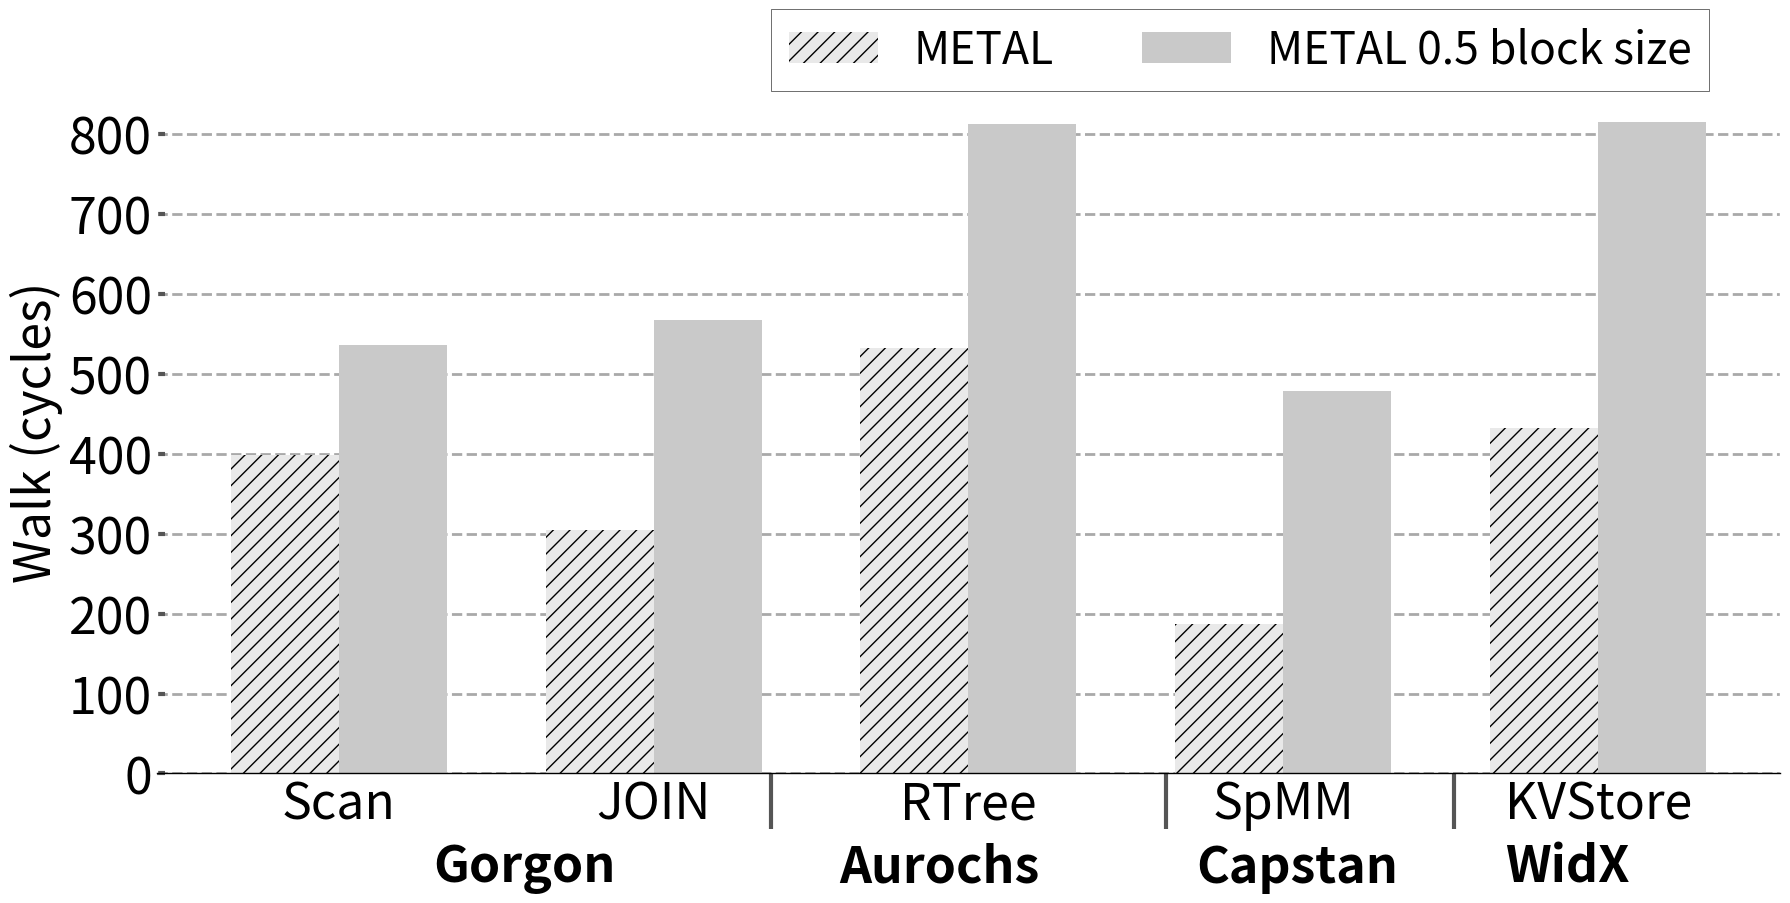

The script that saved this image: (Note: this script raises an exception after producing the figure.)
import sys

import math


import matplotlib.pyplot as plt
import matplotlib as mpl
import matplotlib
import numpy as np
from matplotlib.backends.backend_pdf import PdfPages
from matplotlib.ticker import MultipleLocator
from random import randint
from matplotlib.backends.backend_pdf import PdfPages
from matplotlib.backends.backend_pdf import PdfPages
import matplotlib.ticker as ticker
import csv

print(sys.path)

# from palettable.colorbrewer.sequential import YlGnBu_5

mpl.rc('font', family='sans-serif')
matplotlib.style.use('ggplot')

font = 32
X_AXIS_name = []
X_AXIS = np.linspace(0.1, 0.9, 9)




stream =[]
metal=[]
cache =[]

font = 36

# BM_name = ["B+Tree", "Hash","SpMM","JOIN", "RTree"]
# cache = ([2.37, 1.82, 2.4, 8.21, 9.26])
# metal = (([6.08, 5.73, 8.21, 3.02, 5.27]))
# opt = ([3.84, 2.16, 4.43,7.16, 8.34])
# prefetch = ([4.6, 1.92, 5.0, 6.63, 8.02])
# metal_opt = (([6.08, 5.73, 6.21, 3.02, 5.27]))
BM_name =	["Scan",	"JOIN",	"RTree"	,"SpMM",	"KVStore"]	
cache = (	[2.37	,8.21,	9.26,	2.4,	1.82]	)
metal = ((	[6.08	,3.02	,5.27	,8.21,	5.73]	))
opt = ([	3.84,	7.16	,8.34	,4.43	,2.16]	)
xcache = ([4.72,	5.62,	8.04,4.2	,1.96])
prefetch = (	[4.6,	6.63,	8.02,	5	,1.92]	)
metal_opt = (([	6.08,	3.02	,5.27	,6.21	,5.73]	))
fa_16 = ([0,0,0,0,0])
fa_8=([0,0,0,0,0])
fa_4=([0,0,0,0,0])
eway_32 = ([0,0,0,0,0])
eway_16=([0,0,0,0,0])
eway_8=([0,0,0,0,0])
# nrm = [5, 2, 6.5,6,4.72,3.87,5.06,3.21]

cache1=([0,0,0,0,0])
sway_cache1=([0,0,0,0,0])
eway_cache1=([0,0,0,0,0])
fa_161=([0,0,0,0,0])
fa_81=([0,0,0,0,0])
fa_41=([0,0,0,0,0])
eway_321 = ([0,0,0,0,0])
eway_161=([0,0,0,0,0])
eway_81=([0,0,0,0,0])
metal1=([0,0,0,0,0])

for i in range(5):#b+tree, hash,spmm
    if(i==0 or i==3 or i==4):
        fa_161[i]=(10-cache[i])/1.72
        fa_81[i]=(10-cache[i])/1.44
        fa_41[i]=(10-cache[i])/1.21
        eway_321[i]=(10-cache[i])/1.48
        eway_161[i]=(10-cache[i])/1.13
        eway_81[i]=(10-cache[i])/0.96
        cache1[i]=10-cache[i]
        metal1[i]=10-metal[i]


for i in range(1,3):#join, rtree
    fa_161[i]=(cache[i])/1.72
    fa_81[i]=(cache[i])/1.44
    fa_41[i]=(cache[i])/1.21
    eway_321[i]=(cache[i])/1.48
    eway_161[i]=(cache[i])/1.13
    eway_81[i]=(cache[i])/0.96
    cache1[i]=cache[i]
    metal1[i]=metal[i]

for i in range(5):
    fa_16[i]=cache[i]*0.4*1.72+fa_161[i]*100
    fa_8[i]=cache[i]*0.4*1.44+fa_81[i]*100
    fa_4[i]=cache[i]*0.4*1.21+fa_41[i]*100
    eway_32[i]=cache[i]*0.4*1.48+eway_321[i]*100
    eway_16[i]=cache[i]*0.4*1.13+eway_161[i]*100
    eway_8[i]=cache[i]*0.4*0.96+eway_81[i]*100
    cache[i]=cache[i]*0.4 + cache1[i]*100
    metal[i]=metal[i]*1+metal1[i]*100

for i in range(len(opt)):
    if(i==0 or i==4):#b+tree,hash
        opt[i]=(10-opt[i])*(metal[i])/(10-metal_opt[i])
        xcache[i]=(10-xcache[i])*(metal[i])/(10-metal_opt[i])
    elif(i==3):#spmm
        opt[i]=(10-opt[i])*1.67*(metal[i])/(10-metal_opt[i])
        xcache[i]=(10-xcache[i])*1.67*(metal[i])/(10-metal_opt[i])
    else:#join,rtree
        opt[i]=opt[i]*metal[i]/metal_opt[i]
        xcache[i]=xcache[i]*metal[i]/metal_opt[i]

X_AXIS = np.linspace(1.5,len(BM_name),len(BM_name))

print(sway_cache1)
print(cache1)

fig,ax=plt.subplots(figsize=(18, 9.2))
ax.set_facecolor('w')
ax.set_axisbelow(True)
ax.spines['bottom'].set_color('k')
plt.grid(linestyle='--', linewidth=2, which='major', color='darkgray')
plt.gca().xaxis.grid(False)
plt.gca().yaxis.grid(True)

ax.tick_params(axis='y', which='minor', left=False)
plt.tick_params(axis='both', which='major', direction='in', length=6, width=3)
plt.xticks(X_AXIS ,ha="center", color='k') #rotation
# ax.set_xticks([1.75,2.6,3.5,4.4,5.3])
ax.set_xticklabels(BM_name)
plt.xticks(size=font, va="top")
plt.yticks(fontsize = font, color='k')


xticks_minor = [2.7,3.8, 4.6]

ax.set_xticks( xticks_minor, minor=True )

ax.tick_params( axis='x', which='minor', direction='out', length=40, width =3 )

plt.yticks(fontsize = font, color='k')

ax.set_xticklabels(BM_name)





# bar1 = plt.bar([i -0.104 for i in X_AXIS], [metal[i] for i,X in  enumerate(metal)], width  = 0.1,  hatch = "//", color = "#e9e9e9")
# plt.bar([i +0.0 for i in X_AXIS], [xcache[i] for i,X in  enumerate(xcache)], hatch = ".",width  = 0.1, color = "gray")
# plt.bar([i +0.102 for i in X_AXIS], [opt[i] for i,X in  enumerate(opt)], hatch = "--", width  = 0.1, color = "black")
# plt.bar([i + 0.21 for i in X_AXIS], [cache[i] for i,X in  enumerate(metal)], width  = 0.1, color = "#b1b1b1")
# plt.bar([i +0.315 for i in X_AXIS], [prefetch[i] for i,X in  enumerate(prefetch)], hatch = "--",edgecolor="black",width  = 0.1, color = "white")
# plt.bar([i +0.425 for i in X_AXIS], [sway_cache[i] for i,X in  enumerate(sway_cache)], hatch = "\\\\",edgecolor="black",width  = 0.1, color = "#c1c1c1")
# plt.bar([i +0.535 for i in X_AXIS], [eway_cache[i] for i,X in  enumerate(eway_cache)], hatch = "--",edgecolor="black",width  = 0.1, color = "#d1d1d1")

plt.bar([i -0.15 for i in X_AXIS], [metal[i] for i,X in  enumerate(metal)], width  = 0.3,  hatch = "//", color = "#e9e9e9",align='center')
# plt.bar([i +0.0 for i in X_AXIS], [fa_16[i] for i,X in  enumerate(fa_16)], hatch = "\\\\",width  = 0.13, color = "grey",align='center')
# plt.bar([i +0.108 for i in X_AXIS], [fa_8[i] for i,X in  enumerate(fa_8)], hatch = "--", width  = 0.1, color = "black",align='center')
# plt.bar([i + 0.21 for i in X_AXIS], [fa_4[i] for i,X in  enumerate(fa_4)], width  = 0.1, color = "#b1b1b1",align='center')
# plt.bar([i +0.139 for i in X_AXIS], [eway_32[i] for i,X in  enumerate(eway_32)], hatch = "--",edgecolor="black",width  = 0.13, color = "white",align='center',linewidth=2)
plt.bar([i +0.15 for i in X_AXIS], [xcache[i] for i,X in  enumerate(xcache)],width  = 0.3, color = "#c9c9c9",align='center')
# plt.bar([i +0.41 for i in X_AXIS], [opt[i] for i,X in  enumerate(opt)],width  = 0.13, color = "black",align='center')



# plt.bar([i - 0.20 for i in X_AXIS], [X/metal[i] for i,X in  enumerate(stream)], hatch = "--", width  = 0.2, color = "black", height=1.6)
# plt.bar([i + 0.05 for i in X_AXIS], [X/cache[i] for i,X in  enumerate(stream)], hatch = "||", width  = 0.2, color = "#C5C5C5", height=1.6)
# plt.bar([i + 0.25 for i in X_AXIS], [X/stream[i] for i,X in  enumerate(stream)], hatch = "--", width  = 0.2, color = "#D3D3D3", height=1.6)

# plt.title('Runtime Comparision', size =font)

# k=0
# for i in bar1:
#     height = i.get_height()
#     plt.text(i.get_x() + i.get_width()/2.0, height, str(nrm[k]) + 'x', ha="center", va="bottom", fontsize=14, color="red", weight="bold")
#     k=k+1
# summ=0
# for i in range(len(cache)):
#     summ = summ + (prefetch[i]/metal[i])
# print()
# print()
# avg=(summ)/(5)
# print("avg is",avg)

legend = ["METAL","METAL 0.5 block size","8-way(32x)","XCache","FA-OPT"]
plt.legend(legend, fontsize=32,loc='best', frameon=True,
           facecolor='w', edgecolor='k', fancybox=False, bbox_to_anchor=(0.97, 1.15),ncol=7)

plt.ylabel('Walk (cycles)', size = font, color='k')
# plt.ylim(0,10.0)



plt.annotate("Gorgon",(0.17,-0.1), xycoords='axes fraction', textcoords='offset points', va='top', size = font ,weight='bold')
plt.annotate("Aurochs",   (0.42,-0.1), xycoords='axes fraction', textcoords='offset points', va='top', size = font,weight='bold')
plt.annotate("Capstan",   (0.64,-0.1), xycoords='axes fraction', textcoords='offset points', va='top', size = font,weight='bold')
plt.annotate("WidX",   (0.82999,-0.1), xycoords='axes fraction', textcoords='offset points', va='top', size = font,weight='bold')
plt.tight_layout()
# Uncomment to savefig
plt.savefig('./Plots/pdfs/walklatency_timesplot2.pdf')
# plt.show()
